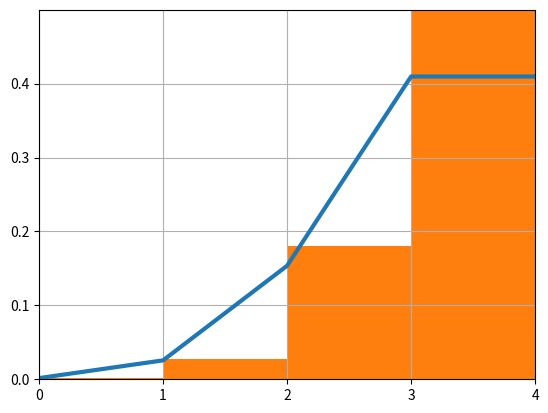

Source code (Python):
import matplotlib.pyplot as plt
import numpy as np

# discrete
# M(X)= sum(Xi*Pi)

n = [0.0016,0.0256,0.1536,0.4096,0.4096]


# plot
fig, ax = plt.subplots()


ax.plot(n, linewidth=3.0)


ax.set(xlim=(0, 4), xticks=np.arange(0, 4.1),
       ylim=(0, 0.5), yticks=np.arange(0, 0.5,0.1))
plt.grid(True)
plt.show()


# графік функції розподілу 
n1 = [0.0016,0.0272,0.1808,0.5904,1]
print(n1)
plt.stairs(n1, fill=True, label='Distribution')
plt.grid(True)
plt.show()